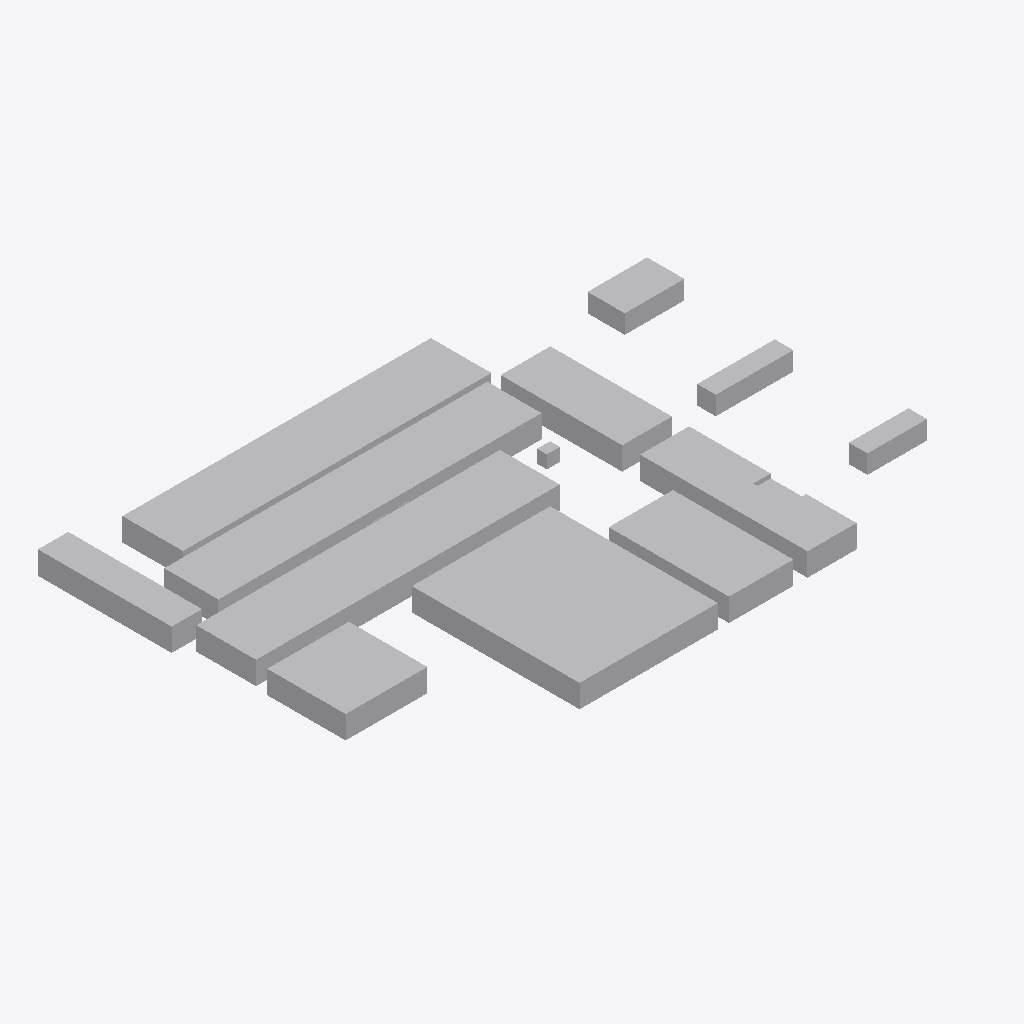
Isometric view of an IFC building model (IFC-SPF (STEP), schema IFC2X3, length unit millimetre), seen from the south-west, elements coloured by IFC class (only those large enough to see are counted): 16 other elements (light grey).
Extent 150.8 m × 103.8 m × 6.1 m (x, y, z). Storeys (1): Default Building Storey at 0.00 m. Elements (20): 20 IfcBuildingElementProxy.

HEADER;
FILE_DESCRIPTION(('ViewDefinition [CoordinationView]'),'2;1');
FILE_NAME('','2020-02-19T15:42:28',(''),(''),'','SketchUp Pro 2015','');
FILE_SCHEMA(('IFC2X3'));
ENDSEC;
DATA;
#1=IFCPROJECT('1laJBqiuf0DgJ8DHdmqg0n',#2,'Default Project','Description of Default Project',$,$,$,(#20),#7);
#24=IFCSITE('2RN0V2MpX9lgLe3IWIDXds',#2,'Default Site','Description of Default Site',$,#25,$,$,.ELEMENT.,(24,28,0),(54,25,0),10.0,$,$);
#30=IFCBUILDING('0pNoSkieb0_g3nGLWwAGXi',#2,'Default Building','Description of Default Building',$,#31,$,$,.ELEMENT.,$,$,#36);
#37=IFCBUILDINGSTOREY('0xphR_TRHDJO7EcXYmsKox',#2,'Default Building Storey','Description of Default Building Storey',$,#38,$,$,.ELEMENT.,0.0);
#2802=IFCBUILDINGELEMENTPROXY('2H40HlivLFsxoeS5XpzOOI',#2,'WIX Benders','Description of Object',$,#2803,#2808,$,$);
#9099=IFCBUILDINGELEMENTPROXY('3yMAgDfuzC9BHfqYJBFY$n',#2,'GATS Line 1','Description of Object',$,#9100,#9105,$,$);
#5686=IFCBUILDINGELEMENTPROXY('3WCG1R9vL1b8JJXvrCX68E',#2,'GATS Line 2','Description of Object',$,#5687,#5692,$,$);
#989=IFCBUILDINGELEMENTPROXY('1wc3fdyWz5TQkuLl00yYzO',#2,'V713 Subs','Description of Object',$,#990,#995,$,$);
#2166=IFCBUILDINGELEMENTPROXY('0jNk7Wjw94HBMxIcaqVbAT',#2,'CV5','Description of Object',$,#2167,#2172,$,$);
#47=IFCBUILDINGELEMENTPROXY('0roDSwcczABQ0kOog68INL',#2,'WEIL','Description of Object',$,#48,#53,$,$);
#169=IFCBUILDINGELEMENTPROXY('0KqsKakLL2UwXTRn4V9VTe',#2,'SPA Benders','Description of Object',$,#170,#175,$,$);
#1436=IFCBUILDINGELEMENTPROXY('3R4nWGjmf1gODq9fQzOM0G',#2,'Hyundai canning','Description of Object',$,#1437,#1442,$,$);
#2373=IFCBUILDINGELEMENTPROXY('24SQhkBdL6jhIennG$HOUt',#2,'Hyundai Line','Description of Object',$,#2374,#2379,$,$);
#16700=IFCBUILDINGELEMENTPROXY('1p8ZCTOm5Apg9ZI7eQX$eD',#2,'SUBS/Gluing','Description of Object',$,#16701,#16706,$,$);
#4100=IFCBUILDINGELEMENTPROXY('1nC_inNKr5ChURwixkD2w0',#2,'Warehouse_outbound','Description of Object',$,#4101,#4106,$,$);
#3539=IFCBUILDINGELEMENTPROXY('2XdO6pE1D0YP8XIGA_zPet',#2,'Warehouse_inbound','Description of Object',$,#3540,#3545,$,$);
#12457=IFCBUILDINGELEMENTPROXY('38JFe4CuTFGBqP3Nkopie_',#2,'Warehouse_inbound_GATS','Description of Object',$,#12458,#12463,$,$);
#13155=IFCBUILDINGELEMENTPROXY('2qiATYjiD6hwmy9ayCbuHg',#2,'Packaging type_CHEP_GLT','Description of Object',$,#13156,#13161,$,$);
#5243=IFCBUILDINGELEMENTPROXY('12t1rmHnHASvK8QaEZl4ZV',#2,'Manual Weldspot','Description of Object',$,#5244,#5249,$,$);
#4891=IFCBUILDINGELEMENTPROXY('2oFhMxSbz63gS52FrNEiAx',#2,'Lasercutter','Description of Object',$,#4892,#4897,$,$);
ENDSEC;
